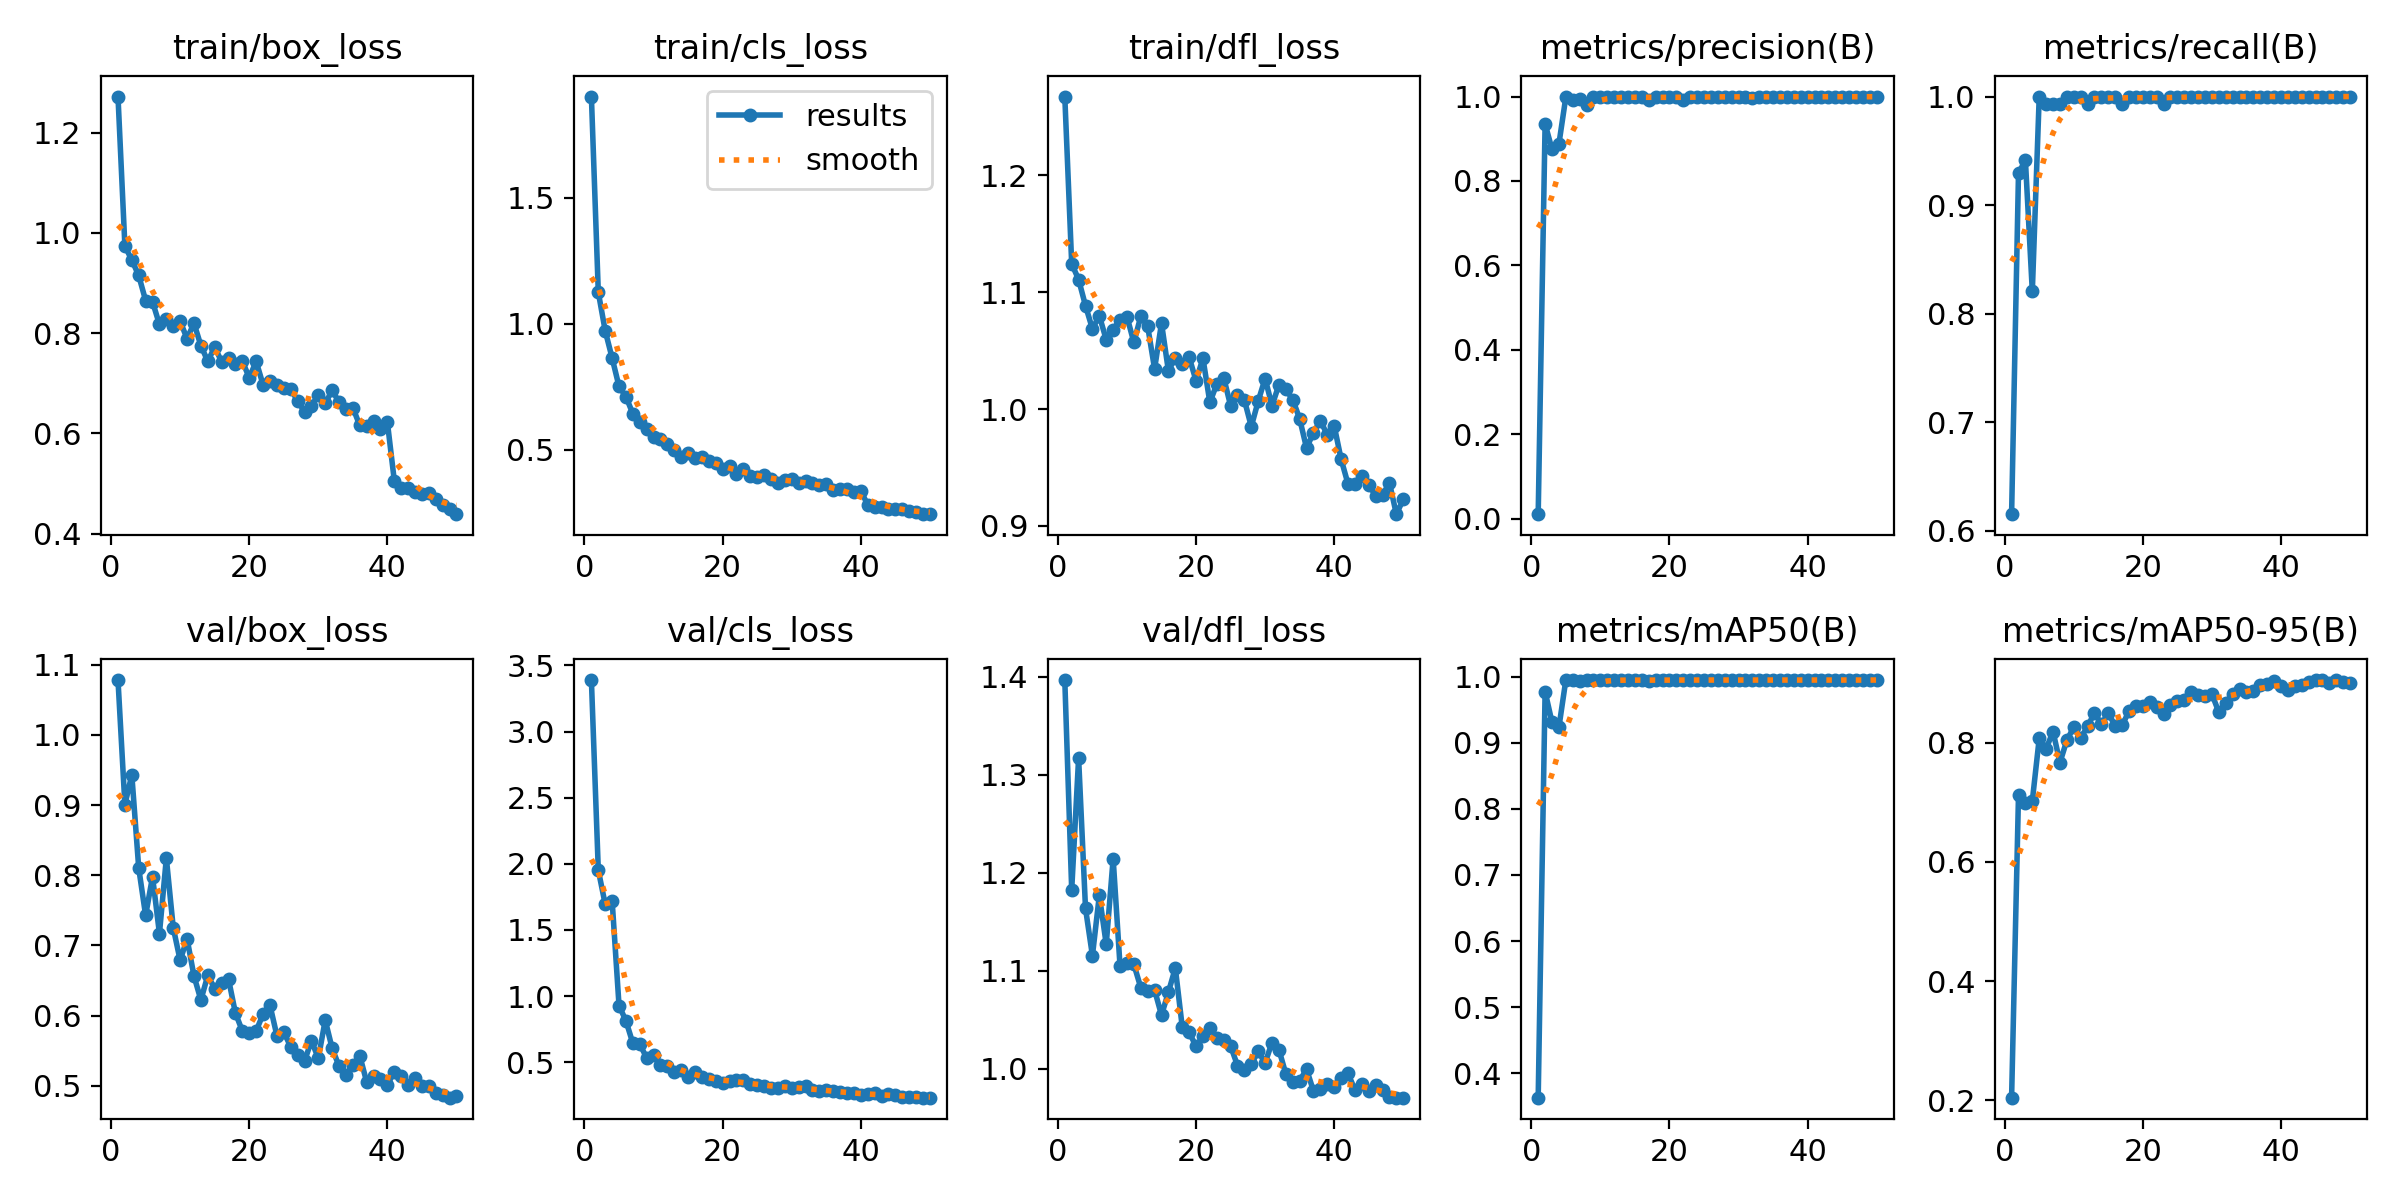

Values plotted in this chart, from the file beside it:
epoch, time, train/box_loss, train/cls_loss, train/dfl_loss, metrics/precision(B), metrics/recall(B), metrics/mAP50(B), metrics/mAP50-95(B), val/box_loss, val/cls_loss, val/dfl_loss, lr/pg0, lr/pg1, lr/pg2
1, 24.11, 1.272, 1.902, 1.267, 0.01031, 0.6154, 0.363, 0.2046, 1.078, 3.389, 1.397, 0.00062, 0.00062, 0.00062
2, 39.23, 0.9737, 1.125, 1.124, 0.9352, 0.9295, 0.9777, 0.7117, 0.9005, 1.952, 1.182, 0.001235, 0.001235, 0.001235
3, 54.24, 0.9461, 0.9725, 1.111, 0.8749, 0.9414, 0.931, 0.6986, 0.9433, 1.694, 1.317, 0.001825, 0.001825, 0.001825
4, 68.93, 0.9151, 0.8646, 1.088, 0.8878, 0.8205, 0.9236, 0.7021, 0.8103, 1.722, 1.163, 0.001881, 0.001881, 0.001881
5, 83.47, 0.8652, 0.7514, 1.069, 0.9986, 1, 0.995, 0.8069, 0.7427, 0.9282, 1.115, 0.001842, 0.001842, 0.001842
6, 98.21, 0.8626, 0.7112, 1.08, 0.993, 0.9936, 0.9948, 0.7896, 0.7979, 0.8135, 1.177, 0.001802, 0.001802, 0.001802
7, 112.6, 0.8176, 0.6431, 1.059, 0.9936, 0.9931, 0.9942, 0.8183, 0.7168, 0.6436, 1.127, 0.001762, 0.001762, 0.001762
8, 127.4, 0.8293, 0.6106, 1.068, 0.98, 0.9936, 0.9945, 0.7663, 0.8244, 0.6369, 1.214, 0.001723, 0.001723, 0.001723
9, 141.9, 0.8148, 0.5807, 1.077, 1, 0.9994, 0.995, 0.8038, 0.7251, 0.5336, 1.104, 0.001683, 0.001683, 0.001683
10, 156.2, 0.8236, 0.5526, 1.079, 0.9983, 1, 0.995, 0.8257, 0.6786, 0.5516, 1.107, 0.001644, 0.001644, 0.001644
11, 171, 0.7893, 0.544, 1.057, 0.9996, 1, 0.995, 0.8075, 0.7095, 0.4783, 1.106, 0.001604, 0.001604, 0.001604
12, 185.3, 0.82, 0.5235, 1.079, 0.9991, 0.9936, 0.995, 0.8269, 0.6563, 0.4732, 1.083, 0.001564, 0.001564, 0.001564
13, 200.2, 0.7752, 0.4995, 1.071, 0.9994, 1, 0.995, 0.8499, 0.6222, 0.4242, 1.079, 0.001525, 0.001525, 0.001525
14, 215.1, 0.7441, 0.4711, 1.034, 0.9991, 1, 0.995, 0.8306, 0.6572, 0.4433, 1.08, 0.001485, 0.001485, 0.001485
15, 229.6, 0.7723, 0.4868, 1.074, 0.9996, 1, 0.995, 0.8495, 0.6384, 0.3907, 1.055, 0.001446, 0.001446, 0.001446
16, 244.9, 0.7432, 0.4693, 1.033, 0.9991, 1, 0.995, 0.8275, 0.6458, 0.4261, 1.078, 0.001406, 0.001406, 0.001406
17, 259.3, 0.7504, 0.4707, 1.044, 0.993, 0.9936, 0.994, 0.8286, 0.652, 0.3901, 1.103, 0.001366, 0.001366, 0.001366
18, 273.7, 0.7394, 0.4537, 1.039, 0.9995, 1, 0.995, 0.8528, 0.6035, 0.3743, 1.043, 0.001327, 0.001327, 0.001327
19, 288.5, 0.7447, 0.4485, 1.044, 0.9992, 1, 0.995, 0.8608, 0.5779, 0.3563, 1.037, 0.001287, 0.001287, 0.001287
20, 303.3, 0.7111, 0.4238, 1.024, 0.9996, 1, 0.995, 0.8614, 0.5752, 0.3399, 1.023, 0.001248, 0.001248, 0.001248
21, 319, 0.7438, 0.4339, 1.043, 0.9994, 1, 0.995, 0.8673, 0.5781, 0.3567, 1.033, 0.001208, 0.001208, 0.001208
22, 333.8, 0.6973, 0.4033, 1.006, 0.9922, 1, 0.995, 0.8595, 0.602, 0.3663, 1.041, 0.001168, 0.001168, 0.001168
23, 348.3, 0.7037, 0.4244, 1.021, 1, 0.9932, 0.995, 0.8477, 0.6147, 0.3662, 1.031, 0.001129, 0.001129, 0.001129
24, 362.7, 0.6964, 0.395, 1.027, 0.9995, 1, 0.995, 0.863, 0.5715, 0.3391, 1.029, 0.001089, 0.001089, 0.001089
25, 377.1, 0.6912, 0.3907, 1.003, 0.9995, 1, 0.995, 0.8703, 0.5768, 0.3268, 1.023, 0.00105, 0.00105, 0.00105
26, 392, 0.6884, 0.3995, 1.012, 0.999, 1, 0.995, 0.8704, 0.5551, 0.3222, 1.003, 0.00101, 0.00101, 0.00101
27, 406.8, 0.6653, 0.3824, 1.008, 0.9996, 1, 0.995, 0.8845, 0.5433, 0.3064, 0.999, 0.0009704, 0.0009704, 0.0009704
28, 421.5, 0.6431, 0.3663, 0.985, 0.9996, 1, 0.995, 0.8795, 0.5347, 0.307, 1.005, 0.0009308, 0.0009308, 0.0009308
29, 435.9, 0.6542, 0.3787, 1.007, 0.9997, 1, 0.995, 0.8777, 0.5642, 0.3169, 1.017, 0.0008912, 0.0008912, 0.0008912
30, 450.5, 0.6776, 0.3857, 1.026, 0.9996, 1, 0.995, 0.8813, 0.539, 0.3068, 1.006, 0.0008516, 0.0008516, 0.0008516
31, 464.9, 0.6598, 0.3679, 1.003, 0.9994, 1, 0.995, 0.8507, 0.5934, 0.3105, 1.027, 0.000812, 0.000812, 0.000812
32, 479.3, 0.6862, 0.3749, 1.021, 0.9971, 1, 0.995, 0.8663, 0.5532, 0.3215, 1.019, 0.0007724, 0.0007724, 0.0007724
33, 493.6, 0.6624, 0.3693, 1.017, 0.9996, 1, 0.995, 0.882, 0.5279, 0.2921, 0.9945, 0.0007328, 0.0007328, 0.0007328
34, 507.9, 0.6486, 0.3616, 1.008, 0.9996, 1, 0.995, 0.889, 0.5158, 0.2834, 0.9865, 0.0006932, 0.0006932, 0.0006932
35, 522.6, 0.6514, 0.363, 0.9916, 0.9996, 1, 0.995, 0.8842, 0.5295, 0.2885, 0.9876, 0.0006536, 0.0006536, 0.0006536
36, 537.1, 0.616, 0.3409, 0.9665, 0.9995, 1, 0.995, 0.8861, 0.5427, 0.286, 0.9993, 0.000614, 0.000614, 0.000614
37, 551.7, 0.6147, 0.3445, 0.9799, 0.9995, 1, 0.995, 0.8957, 0.5053, 0.2744, 0.9771, 0.0005744, 0.0005744, 0.0005744
38, 566.8, 0.6248, 0.3431, 0.9899, 0.9996, 1, 0.995, 0.8988, 0.5139, 0.2664, 0.979, 0.0005348, 0.0005348, 0.0005348
39, 582.6, 0.608, 0.3314, 0.978, 0.9996, 1, 0.995, 0.9029, 0.5097, 0.265, 0.9838, 0.0004952, 0.0004952, 0.0004952
40, 597.7, 0.6223, 0.3376, 0.9856, 0.9996, 1, 0.995, 0.8952, 0.501, 0.2562, 0.981, 0.0004556, 0.0004556, 0.0004556
41, 611.7, 0.5058, 0.2814, 0.9571, 0.9995, 1, 0.995, 0.8888, 0.5201, 0.2624, 0.9899, 0.000416, 0.000416, 0.000416
42, 625.6, 0.491, 0.2748, 0.9358, 0.9996, 1, 0.995, 0.8951, 0.5132, 0.2641, 0.995, 0.0003764, 0.0003764, 0.0003764
43, 639.3, 0.491, 0.2729, 0.9361, 0.9996, 1, 0.995, 0.8971, 0.501, 0.2431, 0.9782, 0.0003368, 0.0003368, 0.0003368
44, 653, 0.4839, 0.2656, 0.9427, 0.9996, 1, 0.995, 0.9012, 0.5115, 0.2595, 0.984, 0.0002972, 0.0002972, 0.0002972
45, 666.8, 0.4794, 0.2658, 0.9349, 0.9996, 1, 0.995, 0.9047, 0.4988, 0.2507, 0.9775, 0.0002576, 0.0002576, 0.0002576
46, 680.9, 0.4805, 0.2662, 0.9259, 0.9996, 1, 0.995, 0.9041, 0.4992, 0.2393, 0.9831, 0.000218, 0.000218, 0.000218
47, 694.7, 0.4683, 0.2583, 0.9266, 0.9996, 1, 0.995, 0.9002, 0.4897, 0.2378, 0.9778, 0.0001784, 0.0001784, 0.0001784
48, 708.5, 0.4567, 0.2545, 0.9368, 0.9996, 1, 0.995, 0.9044, 0.4864, 0.2392, 0.9705, 0.0001388, 0.0001388, 0.0001388
49, 722.3, 0.4484, 0.2445, 0.91, 0.9996, 1, 0.995, 0.9011, 0.4828, 0.2328, 0.9703, 9.92e-05, 9.92e-05, 9.92e-05
50, 736.1, 0.439, 0.2455, 0.9226, 0.9996, 1, 0.995, 0.9001, 0.4849, 0.2322, 0.9703, 5.96e-05, 5.96e-05, 5.96e-05
